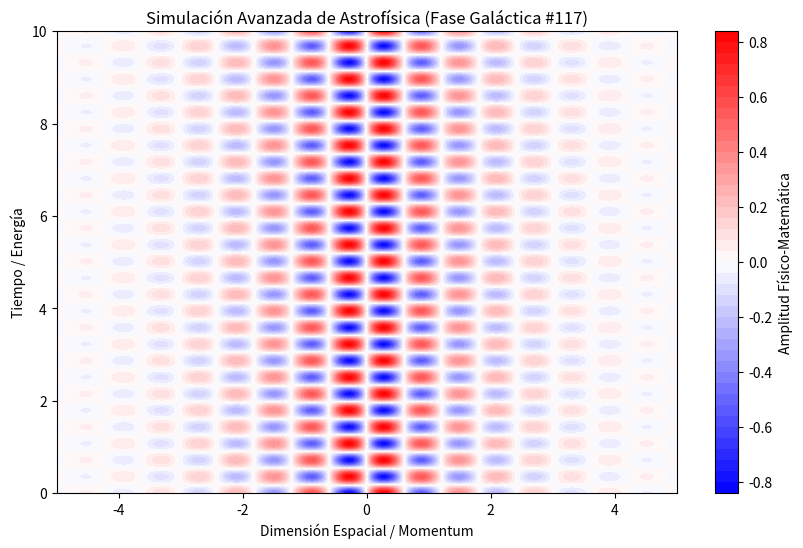

Here is the Python script that generated this plot:
%matplotlib inline
# Simulación Galáctica: Astrofísica - Variante 117
import numpy as np
import matplotlib.pyplot as plt

# Parámetros Físicos Aleatorios
param_1 = 5.183
param_2 = 8.762
param_3 = 0.677

t = np.linspace(0, 10, 500)
x = np.linspace(-5, 5, 500)
X, T = np.meshgrid(x, t)

# Ecuación Base (Avanzada)
Z = np.sin(X * param_1) * np.cos(T * param_2) * np.exp(-np.abs(X) * param_3)

plt.figure(figsize=(10, 6))
plt.contourf(X, T, Z, 50, cmap='bwr')
plt.colorbar(label='Amplitud Físico-Matemática')
plt.title(r'Simulación Avanzada de Astrofísica (Fase Galáctica #117)')
plt.xlabel('Dimensión Espacial / Momentum')
plt.ylabel('Tiempo / Energía')
plt.show()
